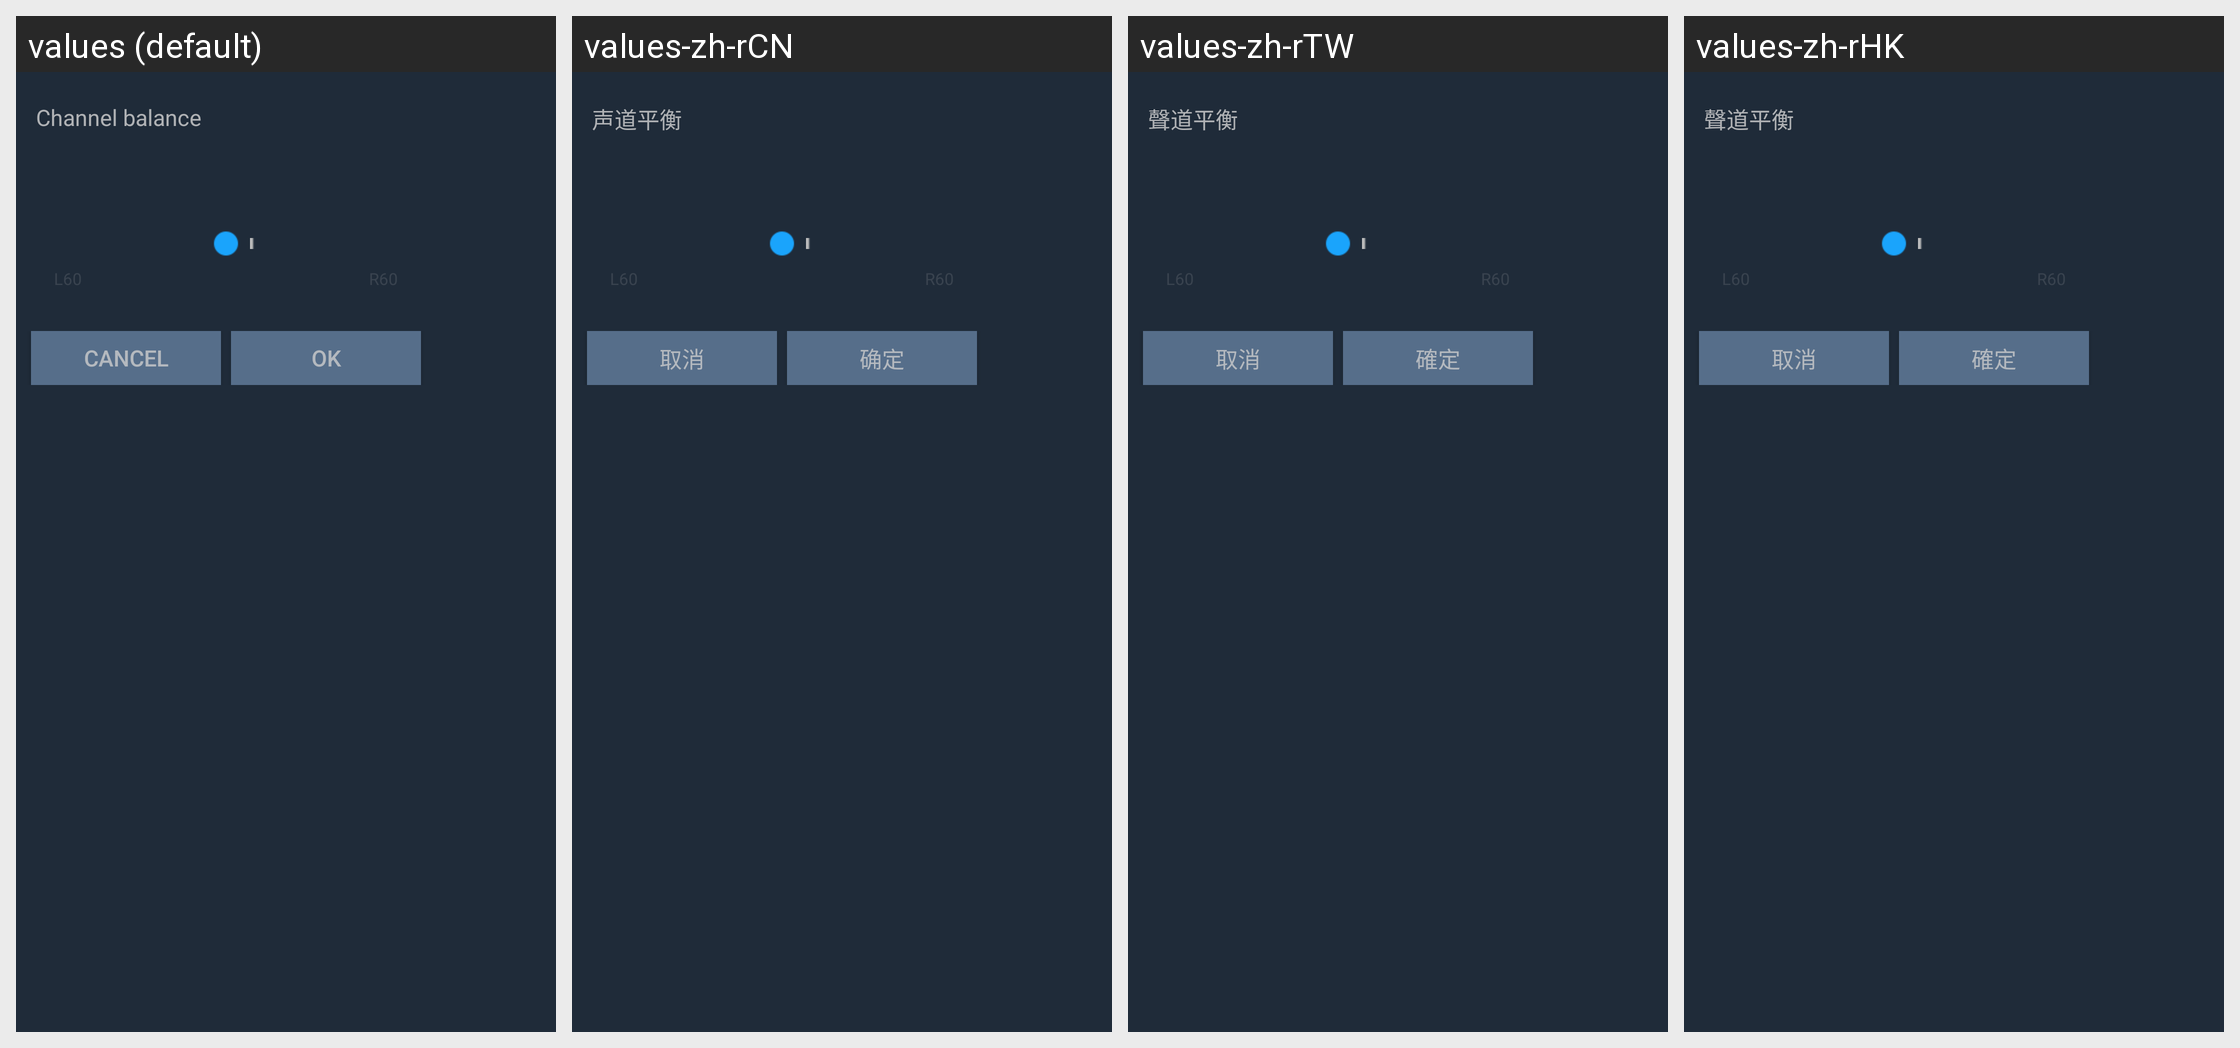

The Android screen above is rendered under several locales of the same app. Produce the string resources it draws, with the default and per-locale values.
Android screen res/layout/track_balance_dialog.xml rendered under 4 locales, left to right: values (default), values-zh-rCN, values-zh-rTW, values-zh-rHK. Device: Nexus 5 (rendered at 1080×1920; each locale shown at half size, 540×960, under a caption strip naming it); theme Theme.MaterialComponents.DayNight.NoActionBar.
Other locales in the repository, not shown: values-de-rDE, values-en-rUS, values-es-rES, values-fr-rFR, values-ja-rJP, values-ko-rKR, values-ru-rRU, values-th-rTH.
Strings drawn on this screen, with the default value and each locale's value (text and hints the layout hard-codes, and strings that could not be matched under every locale, appear in the picture but are not listed):

track_balance
  values: Channel balance
  values-zh-rCN: 声道平衡
  values-zh-rTW: 聲道平衡
  values-zh-rHK: 聲道平衡

cancle
  values: Cancel
  values-zh-rCN: 取消
  values-zh-rTW: 取消
  values-zh-rHK: 取消

ok
  values: OK
  values-zh-rCN: 确定
  values-zh-rTW: 確定
  values-zh-rHK: 確定
